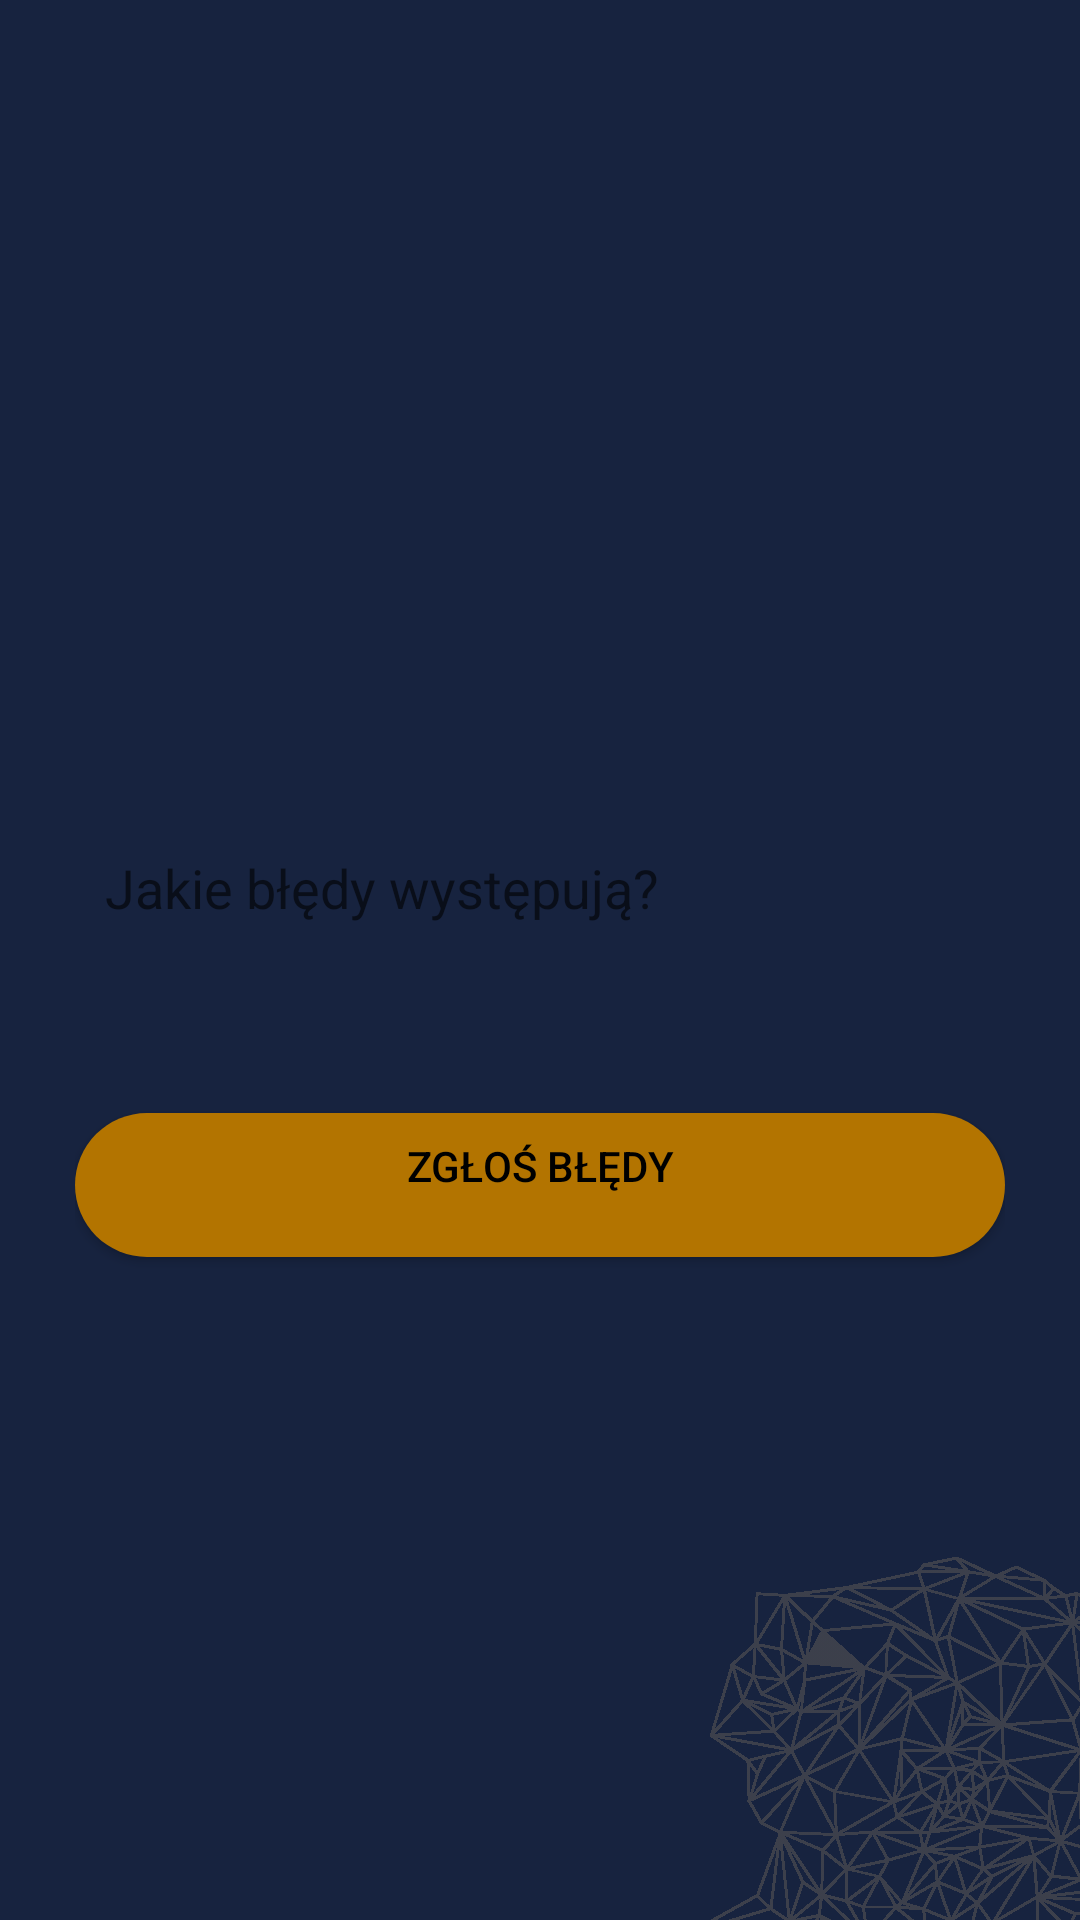

Here is an Android app screen rendered from its layout file. Give the layout XML and the strings, colors and styles it references.
<!-- AndroidManifest.xml: application theme Theme.Identyfikator -->
<!-- res/layout/fragment_raport.xml -->
<?xml version="1.0" encoding="utf-8"?>
<layout xmlns:tools="http://schemas.android.com/tools"
    xmlns:android="http://schemas.android.com/apk/res/android"
    tools:context=".RaportFragment">

    <LinearLayout
        android:background="@drawable/background"
        android:layout_width="match_parent"
        android:layout_height="match_parent"
        android:gravity="center_vertical"
        android:orientation="vertical"
        android:paddingStart="25dp"
        android:paddingEnd="25dp">


        <EditText
            android:id="@+id/textReport"
            android:layout_width="match_parent"
            android:layout_height="50dp"
            android:layout_weight="0"
            android:lines="5"
            android:maxLines="10"
            android:ems="10"
            android:inputType="textPersonName"
            android:hint="@string/raport_hint"
            android:layout_marginTop="50dp"
            android:paddingLeft="10dp"
            android:background="@drawable/round_plain"/>

        <Button
            android:id="@+id/report"
            android:layout_width="match_parent"
            android:layout_height="wrap_content"
            android:gravity="center_horizontal"
            android:layout_weight="0"
            android:background="@drawable/round_button"
            android:text="@string/raports"
            android:textColor="@color/black"
            android:layout_marginTop="50dp"
            android:paddingTop="8dp"/>
    </LinearLayout>
</layout>
<!-- resources referenced by this layout -->
<resources>
  <color name="black">#FF000000</color>
  <!-- drawable background: png bitmap (drawable, 50328 bytes) -->
  <!-- drawable round_button (drawable) -->
  <?xml version="1.0" encoding="utf-8"?>
  <shape xmlns:android="http://schemas.android.com/apk/res/android"
      android:shape="rectangle">
      <solid android:color="@color/dark_orange" />
      <corners android:radius="100dp" />
  </shape>
  <string name="raport_hint">Jakie błędy występują?</string>
  <string name="raports">Zgłoś błędy</string>
  <style name="Theme.Identyfikator" parent="Theme.MaterialComponents.DayNight.DarkActionBar">
          
          <item name="colorPrimary">@color/orange</item>
          <item name="colorPrimaryVariant">@color/dark_orange</item>
          <item name="colorOnPrimary">@color/white</item>
          
          <item name="colorSecondary">@color/teal_200</item>
          <item name="colorSecondaryVariant">@color/teal_700</item>
          <item name="colorOnSecondary">@color/black</item>
          
          <item name="android:statusBarColor">?attr/colorPrimaryVariant</item>
          
      </style>
  <color name="dark_orange">#b37400</color>
  <color name="orange">#FFA500</color>
  <color name="white">#FFFFFFFF</color>
  <color name="teal_200">#FF03DAC5</color>
  <color name="teal_700">#FF018786</color>
</resources>
